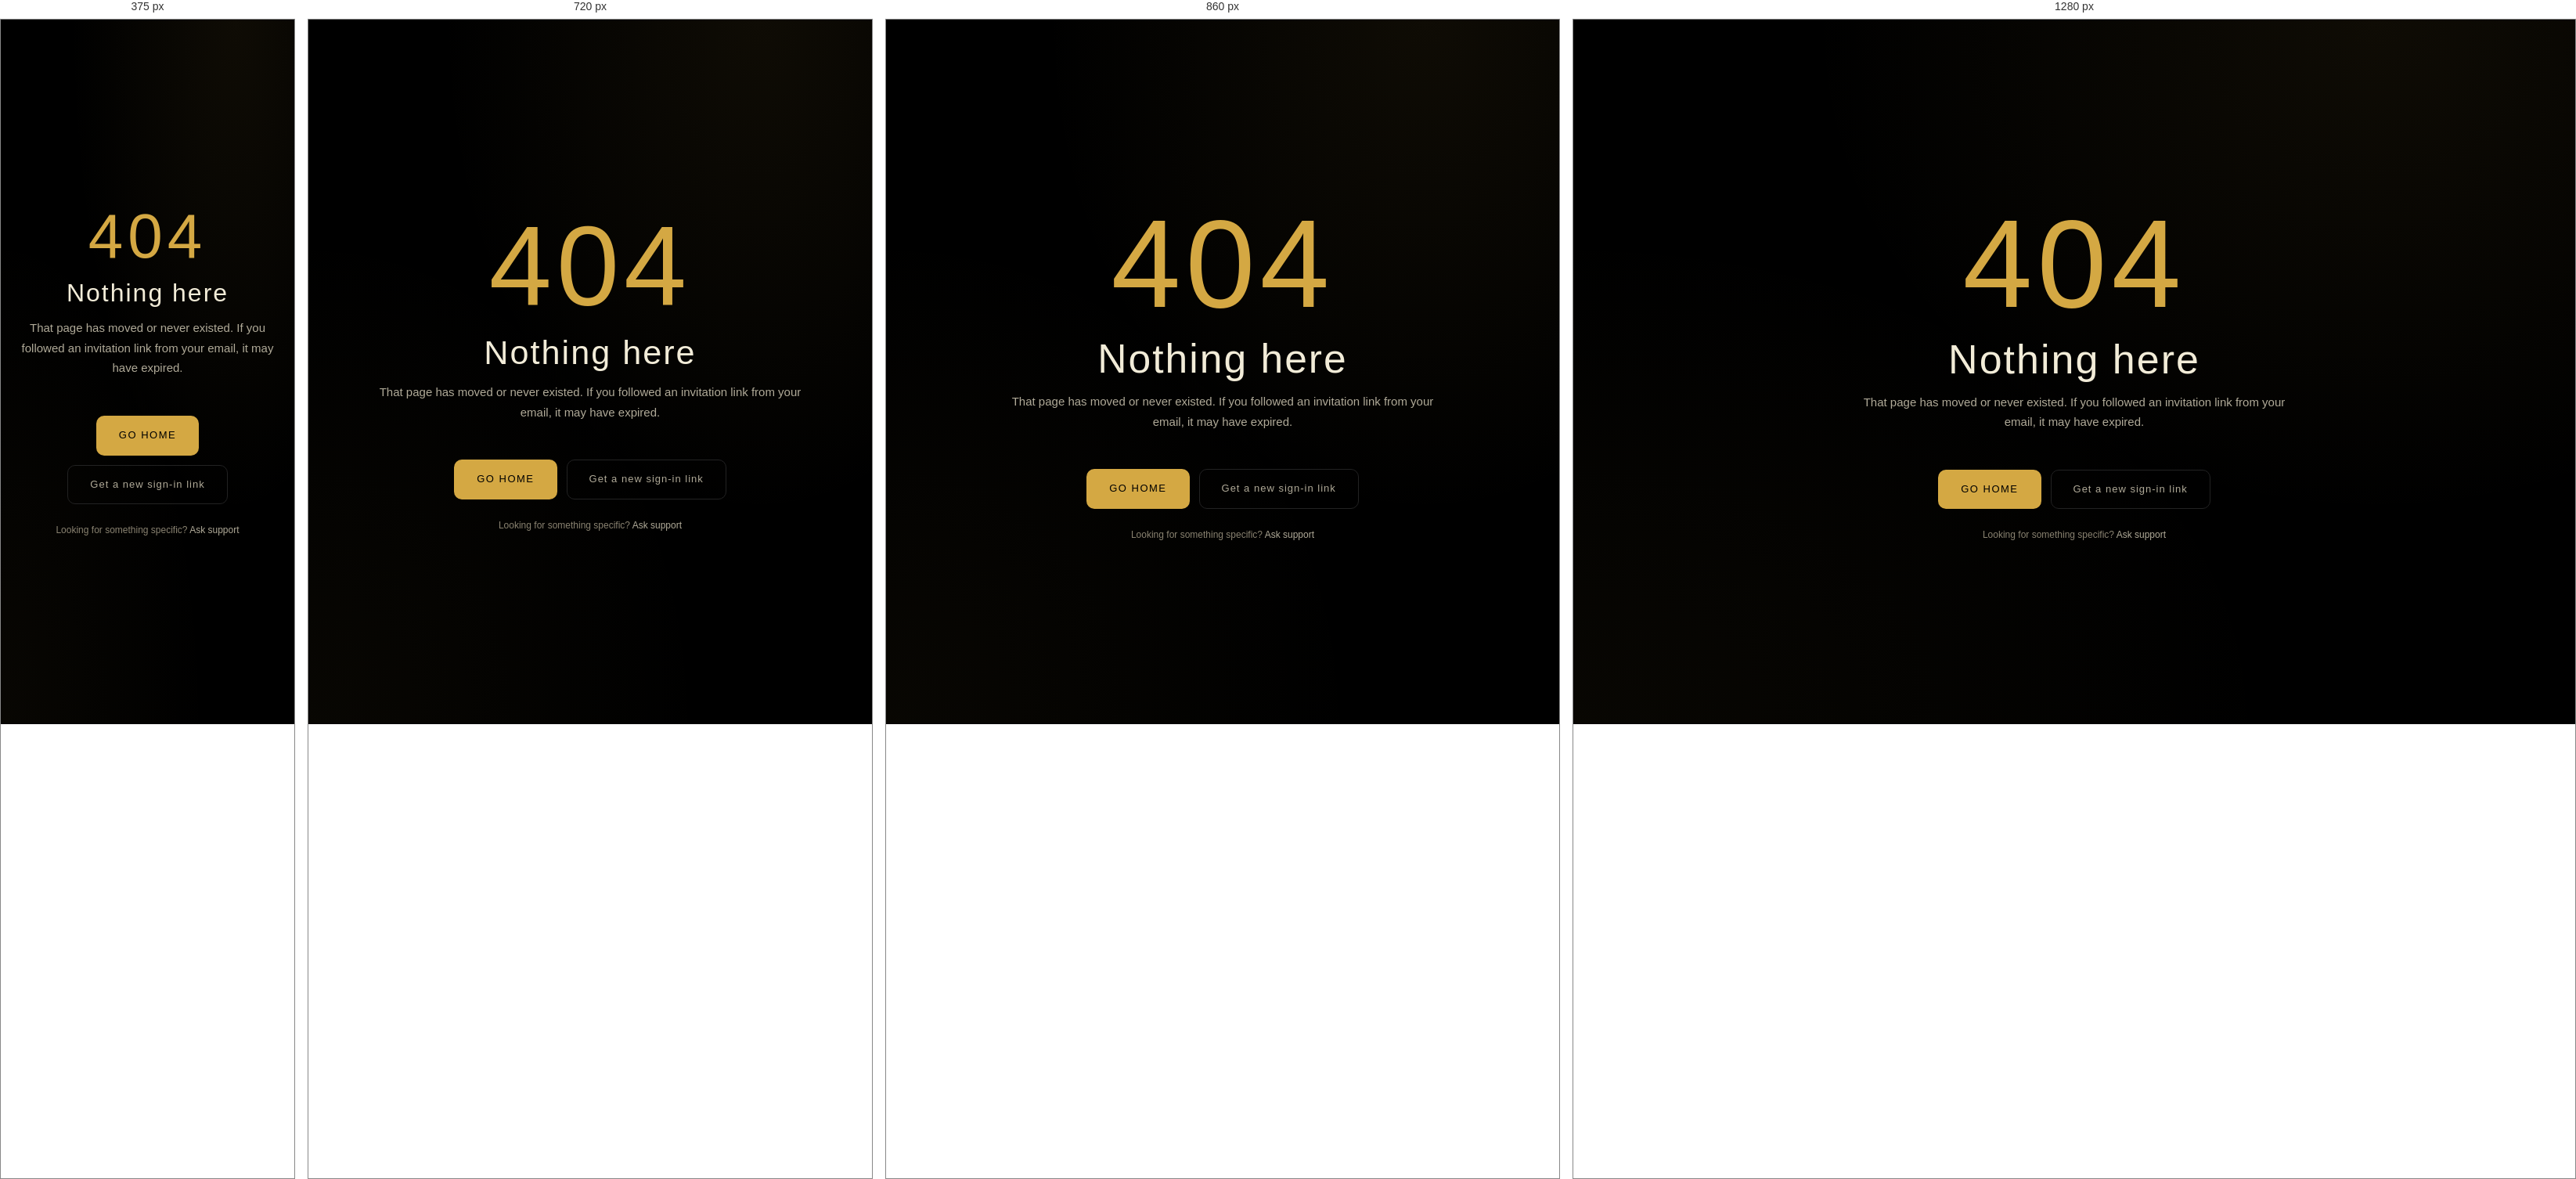
Rendered at 375 px, 720 px, 860 px and 1280 px, left to right.

<!-- file: 404.html -->
<!DOCTYPE html>
<html lang="en">
<head>
  <meta charset="UTF-8" />
  <meta name="viewport" content="width=device-width, initial-scale=1.0" />
  <title>Page Not Found - FITLYTIX</title>
  <meta name="robots" content="noindex" />

  <link rel="icon" href="/favicon.svg" type="image/svg+xml" />
  <link rel="icon" href="/favicon.png" type="image/png" sizes="512x512" />
  <link rel="apple-touch-icon" href="/apple-touch-icon.png" />
  <link rel="preconnect" href="https://fonts.googleapis.com" />
  <link rel="preconnect" href="https://fonts.gstatic.com" crossorigin />
  <link href="https://fonts.googleapis.com/css2?family=Bebas+Neue&family=DM+Sans:wght@300;400;500&display=swap" rel="stylesheet" />
  <link rel="stylesheet" href="/assets/styles.css" />

  <style>
    .error-code {
      font-family: var(--font-display);
      font-size: clamp(80px, 20vw, 160px);
      color: var(--accent);
      letter-spacing: 6px;
      line-height: 1;
      margin-bottom: var(--sp-4);
    }
  </style>
</head>
<body>

<!--
  GitHub Pages serves this file for any unmatched path on the custom domain.
  Every link here is absolute so it resolves from whatever URL the visitor hit.
-->

<main class="auth-page">
  <div class="text-center">
    <div class="error-code">404</div>
    <h1 class="section-title">Nothing here</h1>
    <p class="section-desc" style="margin-inline:auto;">
      That page has moved or never existed. If you followed an invitation link
      from your email, it may have expired.
    </p>
    <div class="row row-center">
      <a class="btn btn-primary" href="/">Go home</a>
      <a class="btn btn-secondary" href="/forgot-password/">Get a new sign-in link</a>
    </div>
    <p class="auth-footer">
      Looking for something specific? <a href="/support/">Ask support</a>
    </p>
  </div>
</main>

</body>
</html>


/* @media block from styles.css */
@media (max-width: 820px) {
  .nav-toggle { display: block; }

  /* Collapse the links into a dropdown panel below the bar */
  .nav-links {
    position: absolute;
    top: var(--nav-h);
    left: 0; right: 0;
    flex-direction: column;
    align-items: stretch;
    gap: 0;
    background: rgba(0,0,0,0.97);
    backdrop-filter: blur(12px);
    -webkit-backdrop-filter: blur(12px);
    border-bottom: 1px solid var(--border);
    padding: var(--sp-2) var(--sp-5) var(--sp-4);
    display: none;
  }

  .nav-links.is-open { display: flex; }

  .nav-link { padding: var(--sp-3) 0; border-bottom: 1px solid var(--border); font-size: 13px; }
  .nav-link:last-child { border-bottom: none; }
}

/* @media block from styles.css */
@media (max-width: 600px) {
  .section { padding: var(--sp-7) var(--sp-5); }
  .stats-row { gap: var(--sp-3); }
  .footer-inner { grid-template-columns: 1fr 1fr; gap: var(--sp-5); }
  .footer-brand { grid-column: 1 / -1; }
  .footer-bottom { flex-direction: column; align-items: flex-start; }
  .auth-card { padding: 24px 20px; }
}

/* @media block from styles.css */
@media (max-width: 620px) {
  .stage-float { display: none; }
  .device { --device-w: 264px; }
  .device-stage { padding: var(--sp-3) 0; }
}

/* @media block from styles.css */
@media (max-width: 820px) {
  .showcase { grid-template-columns: 1fr; gap: var(--sp-5); padding: var(--sp-7) 0; }
  /* Visual always leads on mobile, regardless of desktop alternation */
  .showcase-flip .showcase-visual { order: 0; }
}

/* @media block from styles.css */
@media (max-width: 940px) {
  .feats { grid-template-columns: repeat(2, 1fr); }
}

/* @media block from styles.css */
@media (max-width: 900px) {
  .hero {
    grid-template-columns: 1fr;
    text-align: center;
    gap: 32px;
    padding: 44px 0 56px;
  }
  .hero-sub { margin-inline: auto; }
  .hero .row { justify-content: center; }
  .hero .badge { margin-inline: auto; }
  .band { padding-block: 60px; }
  .price-teaser { flex-direction: column; align-items: flex-start; }
}

/* @media block from styles.css */
@media (max-width: 620px) {
  .feats { grid-template-columns: 1fr; }
  .final { padding: 52px 20px; }
}